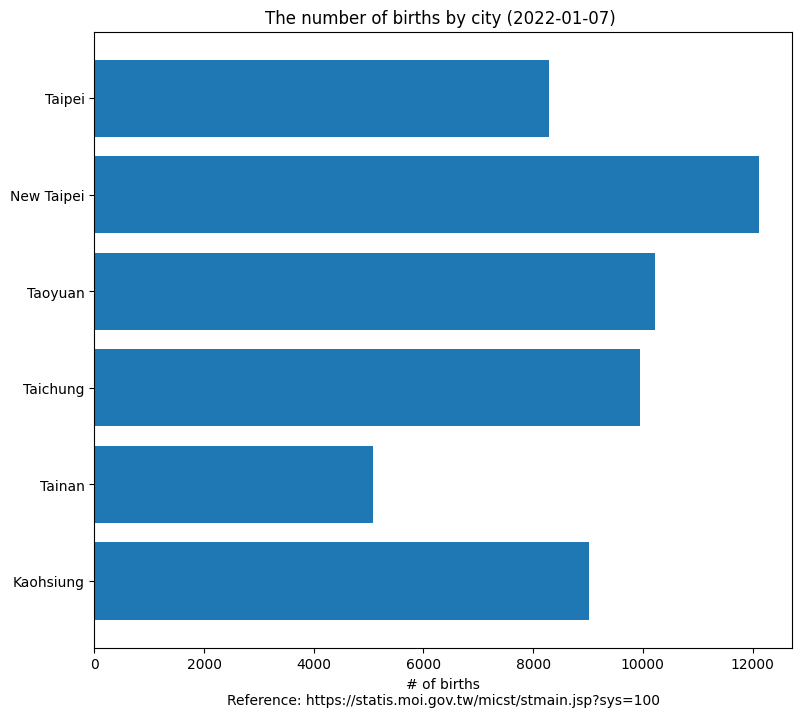

Write the Python code that produced this figure.
import matplotlib.pyplot as plt
import numpy as np

plt.rcdefaults()

fig, ax = plt.subplots(figsize=(9, 8))

# Example data
city = ('Taipei', 'New Taipei', 'Taoyuan', 'Taichung', 'Tainan', 'Kaohsiung')
y_pos = np.arange(len(city))
births = [8297, 12111, 10216, 9955, 5078, 9013]
error = np.random.rand(len(city))

ax.barh(y_pos, births, xerr=error, align='center')
ax.set_yticks(y_pos, labels=city)
ax.invert_yaxis()  # labels read top-to-bottom
ax.set_xlabel("# of births\nReference: https://statis.moi.gov.tw/micst/stmain.jsp?sys=100")
ax.set_title('The number of births by city (2022-01-07) ')

plt.show()
